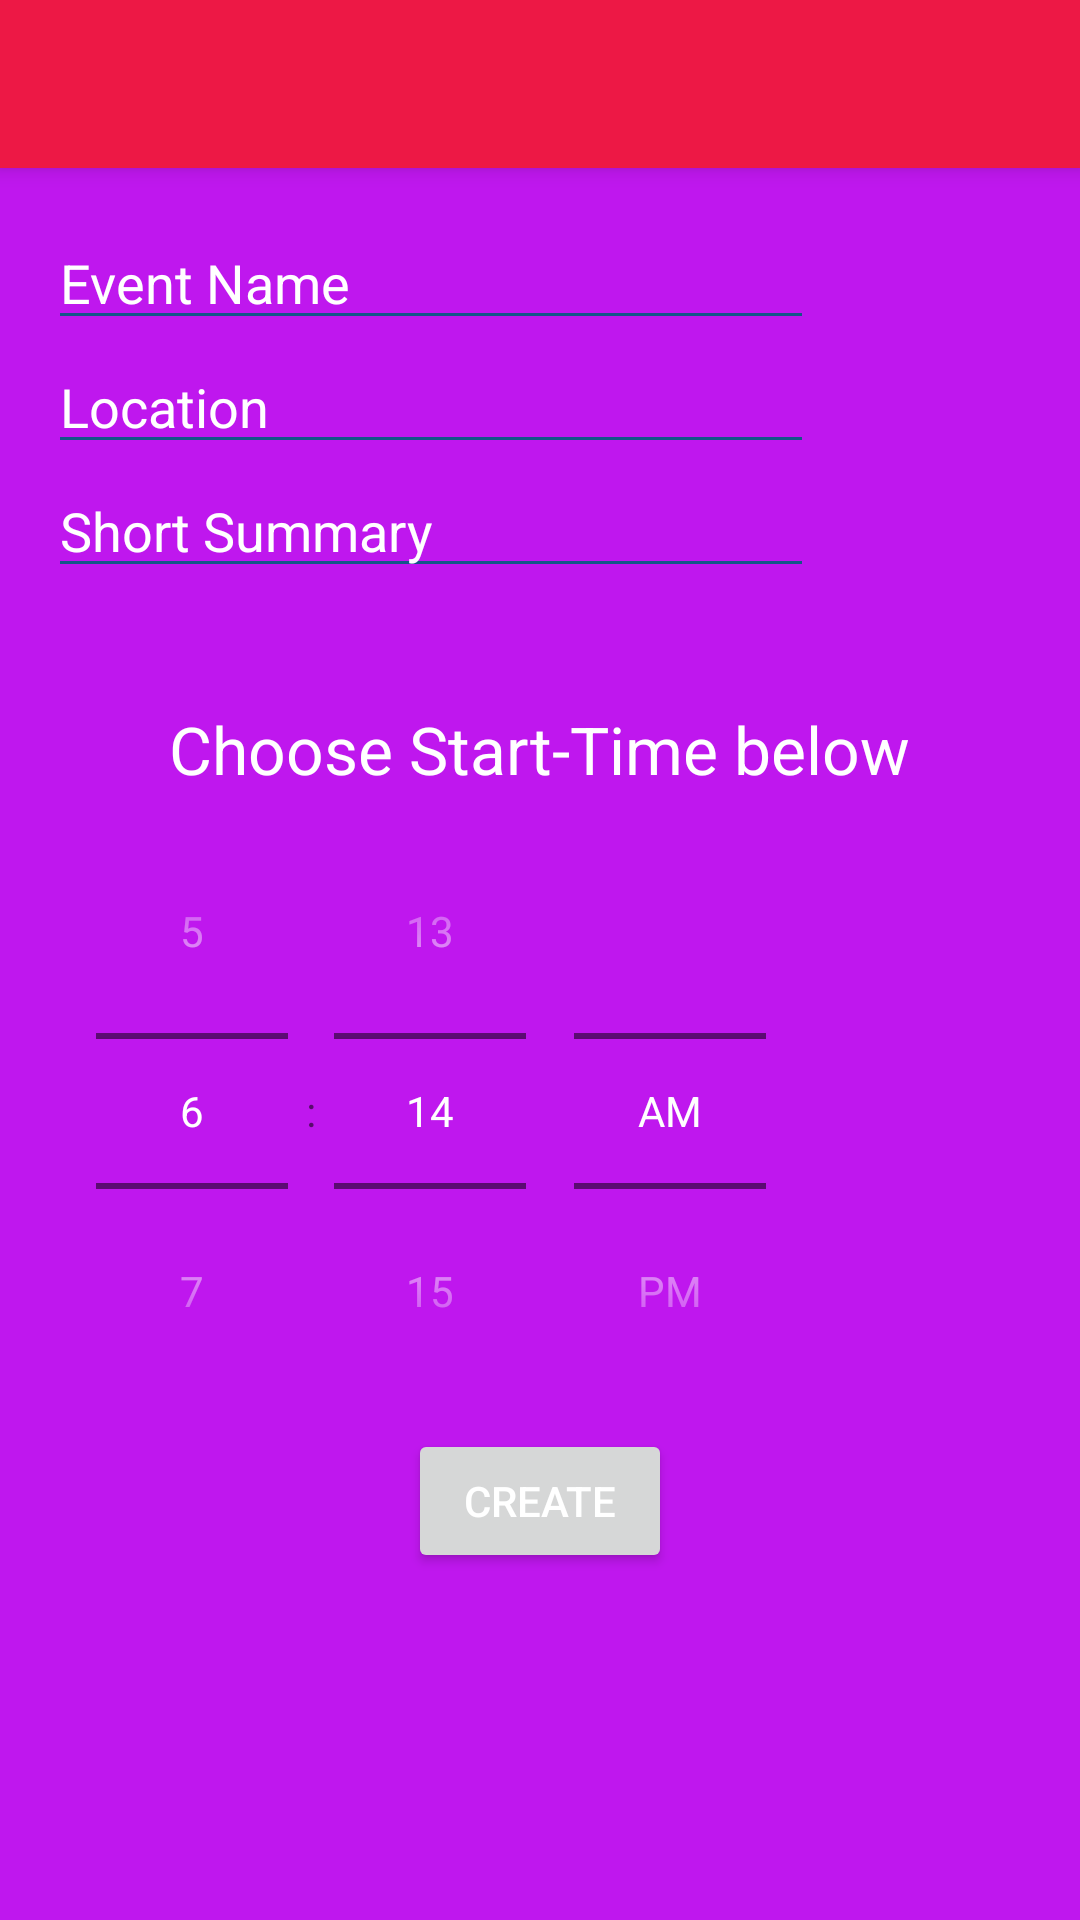

Here is an Android app screen rendered from its layout file. Give the layout XML and the strings, colors and styles it references.
<!-- AndroidManifest.xml: application theme MyMaterialTheme -->
<!-- res/layout/activity_create_event.xml -->
<?xml version="1.0" encoding="utf-8"?>
<android.support.design.widget.CoordinatorLayout xmlns:android="http://schemas.android.com/apk/res/android"
    xmlns:app="http://schemas.android.com/apk/res-auto"
    xmlns:tools="http://schemas.android.com/tools"
    android:layout_width="match_parent"
    android:layout_height="match_parent"
    android:fitsSystemWindows="true"
    tools:context="hello.peter.hello.CreateEvent">

    <android.support.design.widget.AppBarLayout
        android:layout_width="match_parent"
        android:layout_height="wrap_content"
        android:theme="@style/MyMaterialTheme.AppBarOverlay">

        <android.support.v7.widget.Toolbar
            android:id="@+id/toolbar"
            android:layout_width="match_parent"
            android:layout_height="?attr/actionBarSize"
            android:background="?attr/colorPrimary"
            app:popupTheme="@style/MyMaterialTheme.PopupOverlay" />

    </android.support.design.widget.AppBarLayout>

    <include layout="@layout/content_create_event" />

</android.support.design.widget.CoordinatorLayout>
<!-- res/layout/content_create_event.xml (included above) -->
<?xml version="1.0" encoding="utf-8"?>
<RelativeLayout xmlns:android="http://schemas.android.com/apk/res/android"
    xmlns:app="http://schemas.android.com/apk/res-auto"
    xmlns:tools="http://schemas.android.com/tools"
    android:layout_width="match_parent"
    android:layout_height="match_parent"
    android:paddingBottom="@dimen/activity_vertical_margin"
    android:paddingLeft="@dimen/activity_horizontal_margin"
    android:paddingRight="@dimen/activity_horizontal_margin"
    android:paddingTop="@dimen/activity_vertical_margin"
    android:background="@color/tabColor"
    app:layout_behavior="@string/appbar_scrolling_view_behavior"
    tools:context="hello.peter.hello.CreateEvent"
    tools:showIn="@layout/activity_create_event">

    <EditText
        android:layout_width="wrap_content"
        android:layout_height="wrap_content"
        android:inputType="textPersonName"
        android:ems="10"
        android:id="@+id/eventName"
        android:textColorHint="#ffffff"
        android:textColor="#ffffff"
        android:hint="Event Name"
        android:backgroundTint="@color/colorPrimaryDark"
        android:layout_alignParentLeft="true"
        android:layout_alignParentStart="true"
        android:layout_alignRight="@+id/timePicker"
        android:layout_alignEnd="@+id/timePicker" />

    <EditText
        android:layout_width="wrap_content"
        android:layout_height="wrap_content"
        android:id="@+id/location"
        android:layout_below="@+id/eventName"
        android:layout_alignRight="@+id/eventName"
        android:layout_alignEnd="@+id/eventName"
        android:layout_alignLeft="@+id/eventName"
        android:layout_alignStart="@+id/eventName"
        android:textColorHint="#ffffff"
        android:textColor="#ffffff"
        android:hint="Location"
        android:backgroundTint="@color/colorPrimaryDark"/>

    <EditText
        android:layout_width="wrap_content"
        android:layout_height="wrap_content"
        android:id="@+id/summary"
        android:textColorHint="#ffffff"
        android:textColor="#ffffff"
        android:hint="Short Summary"
        android:layout_below="@+id/location"
        android:layout_alignRight="@+id/location"
        android:layout_alignEnd="@+id/location"
        android:layout_alignParentLeft="true"
        android:layout_alignParentStart="true"
        android:backgroundTint="@color/colorPrimaryDark"
        android:maxLines="2" />

    <TimePicker
        android:layout_width="wrap_content"
        android:layout_height="wrap_content"
        android:id="@+id/timePicker"
        android:layout_below="@+id/textView3"
        android:layout_alignParentLeft="true"
        android:layout_alignParentStart="true"
        android:layout_alignParentRight="true"
        android:numbersTextColor="#ffffff"
        android:numbersSelectorColor="#ffffff"
        android:numbersInnerTextColor="#ffffff"
        android:numbersBackgroundColor="#ffffff"
        android:amPmTextColor="#ffffff"
        android:timePickerMode="spinner"/>

    <TextView
        android:layout_width="wrap_content"
        android:layout_height="wrap_content"
        android:textAppearance="?android:attr/textAppearanceLarge"
        android:text="Choose Start-Time below"
        android:id="@+id/textView3"
        android:textColor="#ffffff"
        android:layout_below="@+id/summary"
        android:layout_centerHorizontal="true"
        android:layout_marginTop="39dp" />

    <Button
        android:layout_width="wrap_content"
        android:layout_height="wrap_content"
        android:text="Create"
        android:id="@+id/button4"
        android:layout_below="@id/timePicker"
        android:textColor="#ffffff"
        android:layout_centerHorizontal="true" />
</RelativeLayout>
<!-- resources referenced by this layout -->
<resources>
  <color name="colorPrimaryDark">#125688</color>
  <color name="tabColor">#BF17EE</color>
  <dimen name="activity_horizontal_margin">16dp</dimen>
  <dimen name="activity_vertical_margin">16dp</dimen>
  <style name="MyMaterialTheme.AppBarOverlay" parent="ThemeOverlay.AppCompat.Dark.ActionBar" />
  <style name="MyMaterialTheme.PopupOverlay" parent="ThemeOverlay.AppCompat.Light" />
  <style name="MyMaterialTheme" parent="MyMaterialTheme.Base" />
  <style name="MyMaterialTheme.Base" parent="Theme.AppCompat.Light.DarkActionBar">
          <item name="windowNoTitle">true</item>
          <item name="windowActionBar">false</item>
          <item name="colorPrimary">@color/colorPrimary</item>
          <item name="colorPrimaryDark">@color/colorPrimaryDark</item>
          <item name="colorAccent">@color/colorAccent</item>
      </style>
  <color name="colorPrimary">#ed1845</color>
  <color name="colorAccent">#c8e8ff</color>
</resources>
